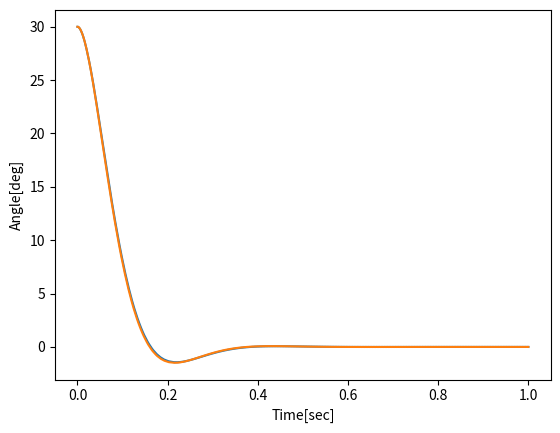
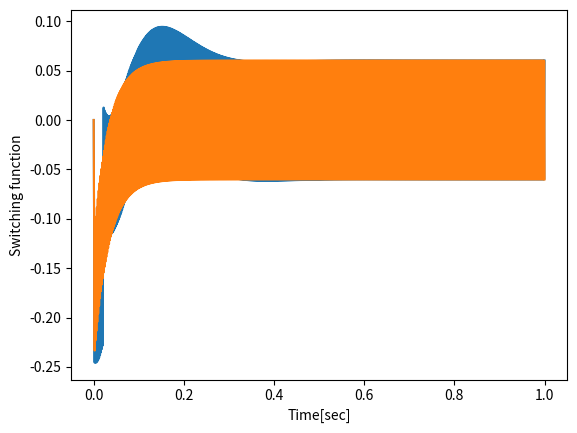
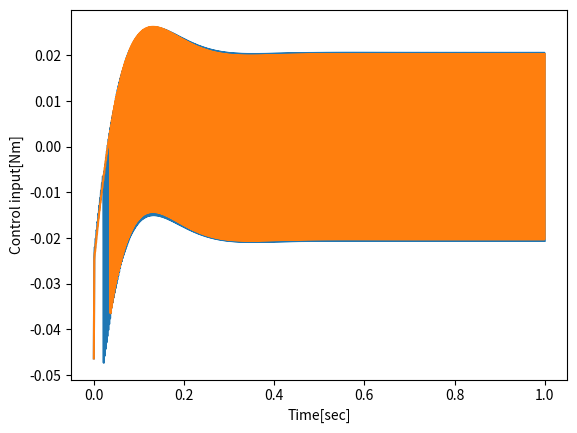
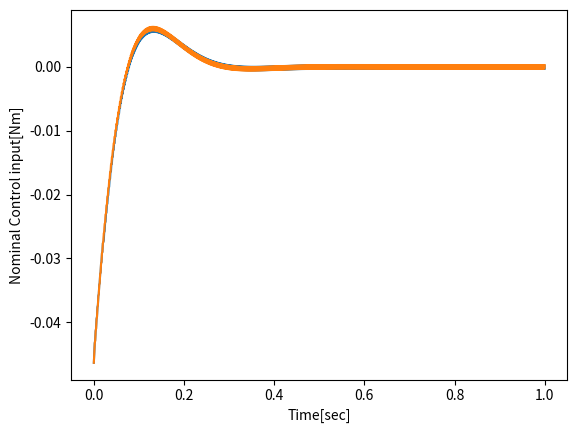

Recreate these plots in Python, in order.
import numpy as np
import matplotlib.pyplot as plt
m = 0.03
g = 9.81
l = 0.075
eps = 1.1
# l = eps*0.075
kg = -30
gamma = 0.02

c = np.array([[0, 1]])
A = np.array([[0, 1], [g/l, 0]])
b = np.array([[0], [1/(m*l**2)]])
P = np.array([[-30, 0], [0, -30]])
K = np.array([[0.0895, 0.0047]])
# print(P)


def x(x1, x2):
    # x1:角度，x2:角速度
    return np.array([[x1, x2]]).T


def h(x1):
    # 非線形項
    return np.array([[0], [(g/l)*(np.sin(x1)-x1)]])


def u0(x1, x2):
    return -m*g*l*(np.sin(x1)-x1)-K@x(x1, x2)


def z(z1, z2):
    return np.array([[z1, z2]]).T


def z_dot1(x1, x2):
    return A@x(x1, x2)+h(x1)+b*u0(x1, x2)


def z_dot2(x1, x2, z1, z2):
    # 拡張ISMC
    return A@x(x1, x2)+h(x1)+b*u0(x1, x2)-P@(x(x1, x2)-z(z1, z2))


def x_dot1(x1, x2, z1, z2):
    return A@x(x1, x2)+h(x1)+b*u1(x1, x2, z1, z2)


def x_dot2(x1, x2, z1, z2):
    return A@x(x1, x2)+h(x1)+b*u2(x1, x2, z1, z2)


def S(x1, x2, z1, z2):
    # 切換関数(滑り面)
    return c@(x(x1, x2)-z(z1, z2))


# def S_dot(x1, x2, z1, z2):
#     return c@(x_dot1(x1, x2, z1, z2)-z_dot1(x1, x2))


def u1(x1, x2, z1, z2):
    return u0(x1, x2)-gamma*np.sign(S(x1, x2, z1, z2))+np.linalg.inv(c@b)*kg*S(x1, x2, z1, z2)

# def u1(x1, x2, z1, z2):
#     return u0(x1, x2)-gamma*np.sign(S(x1, x2, z1, z2))+(1/(c@b))*kg*S(x1, x2, z1, z2)


def u2(x1, x2, z1, z2):
    # 拡張ISMCの制御入力
    return u0(x1, x2)-gamma*np.sign(S(x1, x2, z1, z2))


# print(type(b@u0(np.pi/2, 0)))
# print(type(x_dot(0, 0, 0, 0)))
# x1 = np.pi/6
# x2 = 0
# z1 = np.pi/6
# z2 = 0
x_cal = np.array([[np.pi/6], [0]])
z_cal = np.array([[np.pi/6], [0]])
x_cal2 = np.array([[np.pi/6], [0]])
z_cal2 = np.array([[np.pi/6], [0]])
# S_cal = S(x_cal[0, 0], x_cal[1, 0], z_cal[0, 0], z_cal[1, 0])
T = 1  # シミュレーション時間
n = 1000  # 分割数
dt = T/n  # 分割時間
t = 0
t_list = np.linspace(0, T, n+1)
# print(t_list)
u0_list = np.zeros((1, len(t_list)))
S_list = np.zeros((1, len(t_list)))
u_list = np.zeros((1, len(t_list)))
x_list = np.zeros((2, len(t_list)))
u0_list2 = np.zeros((1, len(t_list)))
S_list2 = np.zeros((1, len(t_list)))
u_list2 = np.zeros((1, len(t_list)))
x_list2 = np.zeros((2, len(t_list)))
# x_list[:, 0] = [np.pi/6, 0]
z_list = np.zeros((2, len(t_list)))
z_list2 = np.zeros((2, len(t_list)))
# z_list[:, 0] = [np.pi/6, 0]

# print(type(z_list))
# 'numpy.ndarray' object is not callable
# 関数名と関数の戻り値が保存される変数名が同じ場合、エラーが表示されることがあります。

# 従来のISMC
for i in range(0, len(t_list)):
    # S = S(x_cal[0, 0], x_cal[1, 0], z_cal[0, 0], z_cal[1, 0])
    u0_list[0, i] = u0(x_cal[0, 0], x_cal[1, 0])
    u_list[0, i] = u1(x_cal[0, 0], x_cal[1, 0], z_cal[0, 0], z_cal[1, 0])
    S_list[0, i] = S(x_cal[0, 0], x_cal[1, 0], z_cal[0, 0], z_cal[1, 0])
    z_list[0, i] = z_cal[0, 0]
    z_list[1, i] = z_cal[1, 0]
    x_list[0, i] = x_cal[0, 0]
    x_list[1, i] = x_cal[1, 0]

    z_cal = z_cal+z_dot1(x_cal[0, 0], x_cal[1, 0])*dt
    x_cal = x_cal+x_dot1(x_cal[0, 0],
                         x_cal[1, 0], z_cal[0, 0], z_cal[1, 0])*dt
# 拡張ISMC
    u0_list2[0, i] = u0(x_cal2[0, 0], x_cal2[1, 0])
    u_list2[0, i] = u2(x_cal2[0, 0], x_cal2[1, 0], z_cal2[0, 0], z_cal2[1, 0])
    S_list2[0, i] = S(x_cal2[0, 0], x_cal2[1, 0], z_cal2[0, 0], z_cal2[1, 0])
    z_list2[0, i] = z_cal2[0, 0]
    z_list2[1, i] = z_cal2[1, 0]
    x_list2[0, i] = x_cal2[0, 0]
    x_list2[1, i] = x_cal2[1, 0]

    z_cal2 = z_cal2+z_dot2(x_cal2[0, 0], x_cal2[1, 0],
                           z_cal2[0, 0], z_cal2[1, 0])*dt
    x_cal2 = x_cal2+x_dot2(x_cal2[0, 0],
                           x_cal2[1, 0], z_cal2[0, 0], z_cal2[1, 0])*dt

    # t = t+dt
# print(x_list[0, :])
# print(S_list)
# print(u_list[0, :])

plt.figure()
plt.plot(t_list, x_list[0, :]*(180/np.pi))
plt.plot(t_list, x_list2[0, :]*(180/np.pi))
plt.ylabel("Angle[deg]")
plt.xlabel("Time[sec]")
plt.show()

plt.figure()
plt.plot(t_list, S_list[0, :])
plt.plot(t_list, S_list2[0, :])
plt.ylabel("Switching function")
plt.xlabel("Time[sec]")
plt.show()

plt.figure()
plt.plot(t_list, u_list[0, :])
plt.plot(t_list, u_list2[0, :])
plt.ylabel("Control input[Nm]")
plt.xlabel("Time[sec]")
plt.show()

plt.figure()
plt.plot(t_list, u0_list[0, :])
plt.plot(t_list, u0_list2[0, :])
plt.ylabel("Nominal Control input[Nm]")
plt.xlabel("Time[sec]")
plt.show()
